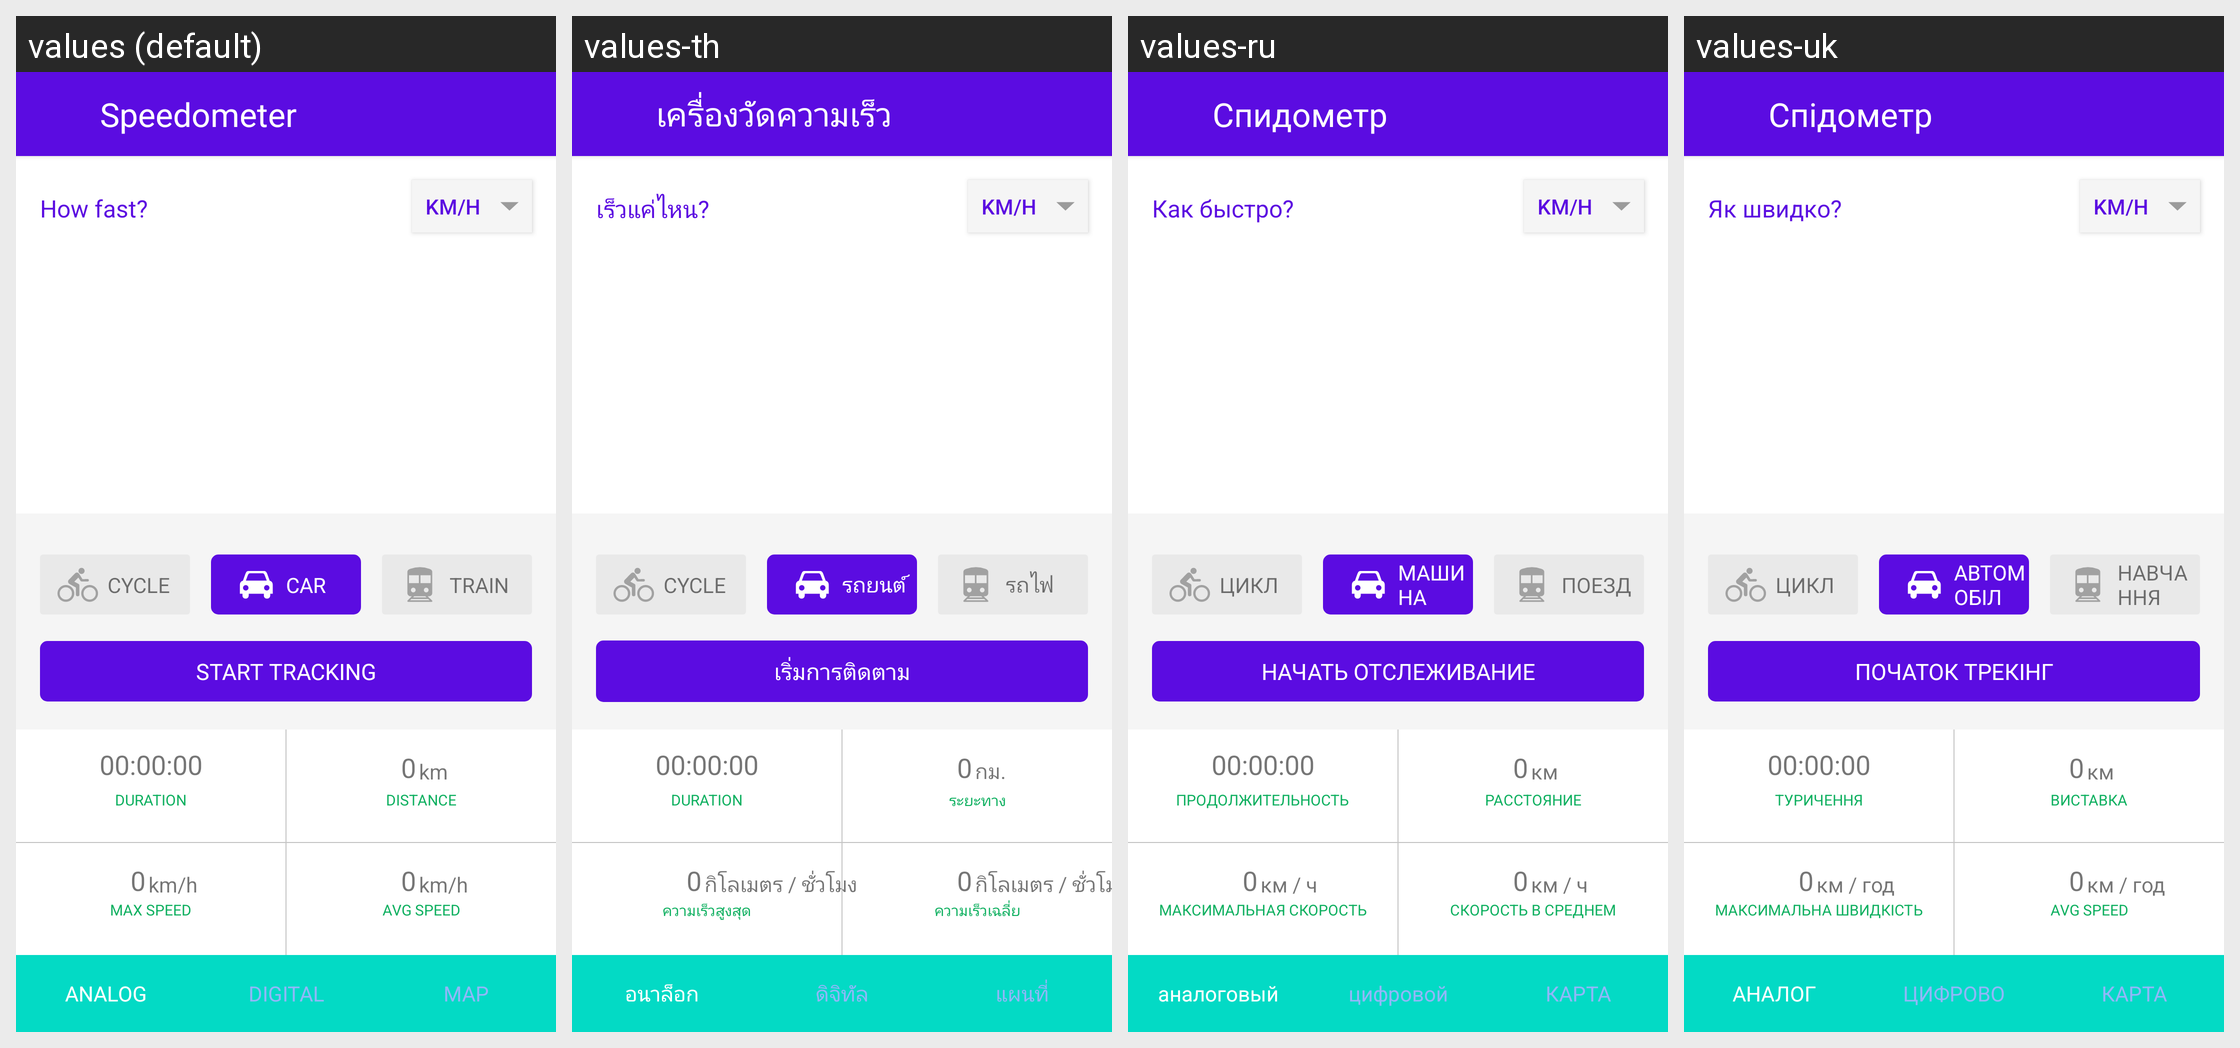

The Android screen above is rendered under several locales of the same app. Produce the string resources it draws, with the default and per-locale values.
Android screen res/layout/activity_speedometer_main.xml rendered under 4 locales, left to right: values (default), values-th, values-ru, values-uk. Device: Nexus 5 (rendered at 1080×1920; each locale shown at half size, 540×960, under a caption strip naming it); theme AppTheme.NoActionBar.Status.
Other locales in the repository, not shown: values-ar, values-bn, values-de, values-es, values-fr, values-hi, values-in, values-it, values-ja, values-ko, values-ms, values-nl, values-pt, values-tr, values-vi, values-zh.
Strings drawn on this screen, with the default value and each locale's value (text and hints the layout hard-codes, and strings that could not be matched under every locale, appear in the picture but are not listed):

how_fast
  values: How fast?
  values-th: เร็วแค่ไหน?
  values-ru: Как быстро?
  values-uk: Як швидко?

cycle
  values: CYCLE
  values-th: CYCLE
  values-ru: ЦИКЛ
  values-uk: ЦИКЛ

car
  values: CAR
  values-th: รถยนต์
  values-ru: МАШИНА
  values-uk: АВТОМОБІЛ

train
  values: TRAIN
  values-th: รถไฟ
  values-ru: ПОЕЗД
  values-uk: НАВЧАННЯ

start_tracking
  values: START TRACKING
  values-th: เริ่มการติดตาม
  values-ru: НАЧАТЬ ОТСЛЕЖИВАНИЕ
  values-uk: ПОЧАТОК ТРЕКІНГ

km_h
  values: km/h
  values-th: กิโลเมตร / ชั่วโมง
  values-ru: км / ч
  values-uk: км / год

avg_speed
  values: AVG SPEED
  values-th: ความเร็วเฉลี่ย
  values-ru: СКОРОСТЬ В СРЕДНЕМ
  values-uk: AVG SPEED

max_speed
  values: MAX SPEED
  values-th: ความเร็วสูงสุด
  values-ru: МАКСИМАЛЬНАЯ СКОРОСТЬ
  values-uk: МАКСИМАЛЬНА ШВИДКІСТЬ

duration
  values: DURATION
  values-th: DURATION
  values-ru: ПРОДОЛЖИТЕЛЬНОСТЬ
  values-uk: ТУРИЧЕННЯ

_00_00_00
  values: 00:00:00
  values-th: 00:00:00
  values-ru: 00:00:00
  values-uk: 00:00:00

distance
  values: DISTANCE
  values-th: ระยะทาง
  values-ru: РАССТОЯНИЕ
  values-uk: ВИСТАВКА

km
  values: km
  values-th: กม.
  values-ru: км
  values-uk: км

analog
  values: ANALOG
  values-th: อนาล็อก
  values-ru: аналоговый
  values-uk: АНАЛОГ

digital
  values: DIGITAL
  values-th: ดิจิทัล
  values-ru: цифровой
  values-uk: ЦИФРОВО

map
  values: MAP
  values-th: แผนที่
  values-ru: КАРТА
  values-uk: КАРТА

app_name_speed
  values: Speedometer
  values-th: เครื่องวัดความเร็ว
  values-ru: Спидометр
  values-uk: Спідометр
